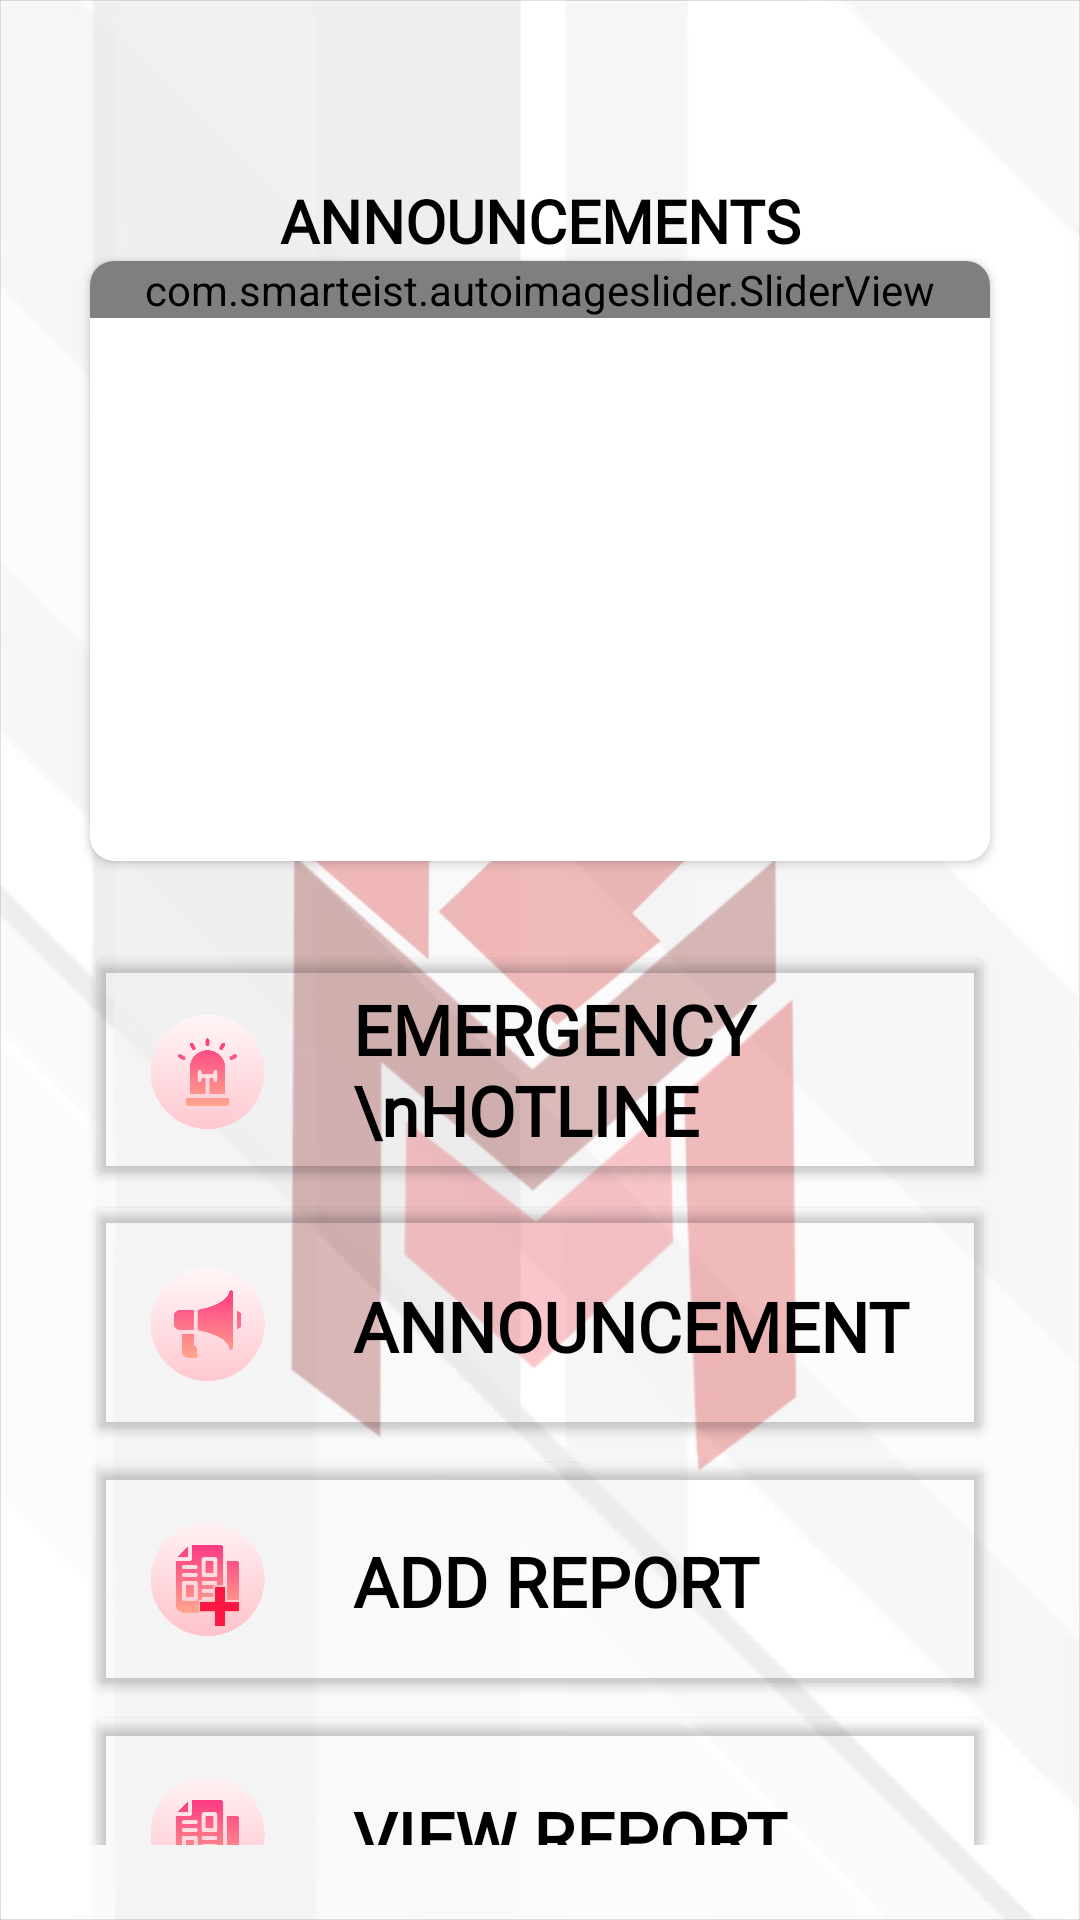

This screen was rendered from an Android layout file. Write that file and the resources it references.
<!-- AndroidManifest.xml: application theme Theme.MicraApp -->
<!-- res/layout/activity_dashboard.xml -->
<?xml version="1.0" encoding="utf-8"?>
<LinearLayout xmlns:android="http://schemas.android.com/apk/res/android"
    xmlns:app="http://schemas.android.com/apk/res-auto"
    xmlns:tools="http://schemas.android.com/tools"
    android:layout_width="match_parent"
    android:layout_height="match_parent"
    android:background="@drawable/bg"

    android:orientation="vertical"
    tools:context=".Dashboard">

    <TextView
        android:layout_width="match_parent"
        android:layout_height="wrap_content"
        android:layout_marginTop="60dp"
        android:fontFamily="@font/helveticas"
        android:gravity="center"
        android:text="ANNOUNCEMENTS"
        android:textColor="@color/black"
        android:textSize="20sp"
        android:textStyle="bold" />

    <androidx.cardview.widget.CardView
        android:id="@+id/cv_slider_mainActivity"
        android:layout_width="300dp"
        android:layout_height="200dp"
        android:layout_gravity="center"


        app:cardCornerRadius="8dp">

        <com.smarteist.autoimageslider.SliderView

            android:id="@+id/imageSlider"
            android:background="@drawable/backheader"
            android:layout_width="match_parent"
            android:layout_height="wrap_content"
            app:sliderAnimationDuration="600"
            app:sliderAutoCycleDirection="back_and_forth"
            app:sliderAutoCycleEnabled="true"
            app:sliderIndicatorAnimationDuration="600"
            app:sliderIndicatorGravity="center_horizontal|bottom"
            app:sliderIndicatorMargin="15dp"
            app:sliderIndicatorOrientation="horizontal"
            app:sliderIndicatorPadding="3dp"
            app:sliderIndicatorRadius="2dp"
            app:sliderIndicatorSelectedColor="#5A5A5A"
            app:sliderIndicatorUnselectedColor="#FFF"
            app:sliderScrollTimeInSec="1"
            app:sliderStartAutoCycle="true" />

    </androidx.cardview.widget.CardView>

    

    <LinearLayout
        android:layout_width="match_parent"
        android:layout_height="match_parent"
        android:layout_below="@id/cv_slider_mainActivity"
        android:orientation="vertical"
        android:padding="25dp">


        <androidx.cardview.widget.CardView
            android:id="@+id/cardViewCall"
            android:layout_width="300dp"
            android:layout_height="wrap_content"
            android:layout_gravity="center"
            android:layout_marginTop="4dp"
            app:cardBackgroundColor="#0000"
            app:cardUseCompatPadding="true">

            <ImageView
                android:id="@+id/imaddviecall"
                android:layout_width="73dp"
                android:layout_height="43dp"
                android:layout_gravity="left|center"
                android:paddingTop="5dp"
                android:src="@drawable/emergency" />

            <TextView
                android:id="@+id/textcall"
                android:layout_width="257dp"
                android:layout_height="wrap_content"
                android:layout_marginLeft="80dp"
                android:layout_marginTop="3dp"
                android:fontFamily="@font/helveticas"
                android:padding="5dp"
                android:text="EMERGENCY \nHOTLINE"
                android:textAlignment="viewStart"
                android:textColor="#000000"
                android:textSize="23sp"
                android:textStyle="bold" />

        </androidx.cardview.widget.CardView>


        

        <androidx.cardview.widget.CardView

            android:id="@+id/cardViewAnnouncement"
            android:layout_width="300dp"
            android:layout_height="80dp"
            android:layout_gravity="center"
            android:layout_marginTop="5dp"
            app:cardBackgroundColor="#0000"
            app:cardUseCompatPadding="true">

            <ImageView
                android:id="@+id/announce"
                android:layout_width="73dp"
                android:layout_height="43dp"
                android:layout_gravity="center|left"
                android:paddingTop="5dp"
                android:src="@drawable/announcement" />

            <TextView
                android:id="@+id/textannonce"
                android:layout_width="match_parent"
                android:layout_height="wrap_content"
                android:layout_gravity="center|left"
                android:layout_marginLeft="80dp"
                android:layout_marginTop="3dp"
                android:fontFamily="@font/helveticas"
                android:padding="5dp"
                android:text="ANNOUNCEMENT"

                android:textColor="#000000"
                android:textSize="23sp"
                android:textStyle="bold" />
        </androidx.cardview.widget.CardView>

        <androidx.cardview.widget.CardView

            android:id="@+id/cardViewReport"
            android:layout_width="300dp"
            android:layout_height="80dp"
            android:layout_gravity="center"
            android:layout_marginTop="5dp"
            app:cardBackgroundColor="#0000"
            app:cardUseCompatPadding="true">

            <ImageView
                android:id="@+id/imaddviewreports"
                android:layout_width="73dp"
                android:layout_height="43dp"
                android:layout_gravity="center|left"
                android:paddingTop="5dp"
                android:src="@drawable/newdocu" />

            <TextView
                android:id="@+id/textaddreport"
                android:layout_width="match_parent"
                android:layout_height="wrap_content"
                android:layout_gravity="center|left"
                android:layout_marginLeft="80dp"
                android:layout_marginTop="3dp"
                android:fontFamily="@font/helveticas"
                android:padding="5dp"
                android:text="ADD REPORT"

                android:textColor="#000000"
                android:textSize="23sp"
                android:textStyle="bold"

                />
        </androidx.cardview.widget.CardView>


        <androidx.cardview.widget.CardView
            android:id="@+id/cardViewRecordReport"
        android:layout_width="300dp"
        android:layout_height="80dp"
        android:layout_gravity="center"
        android:layout_marginTop="5dp"
        app:cardBackgroundColor="#0000"
        app:cardUseCompatPadding="true"
         >
            <ImageView
                android:id="@+id/imviewreports"
                android:layout_width="73dp"
                android:layout_height="43dp"
                android:layout_gravity="center|left"
                android:paddingTop="5dp"
                android:src="@drawable/docszxz" />

            <TextView
                android:id="@+id/textviewreportS"
                android:layout_width="match_parent"
                android:layout_height="wrap_content"
                android:layout_gravity="center|left"
                android:layout_marginLeft="80dp"
                android:layout_marginTop="3dp"
                android:fontFamily="@font/helveticas"
                android:padding="5dp"
                android:text="VIEW REPORT"
                android:textColor="#000000"
                android:textSize="23sp"
                android:textStyle="bold" />
        </androidx.cardview.widget.CardView>


    </LinearLayout>


</LinearLayout>
<!-- resources referenced by this layout -->
<resources>
  <color name="black">#FF000000</color>
  <!-- drawable announcement: png bitmap (drawable-v24, 17961 bytes) -->
  <!-- drawable backheader: jpg bitmap (drawable, 396430 bytes) -->
  <!-- drawable bg: jpg bitmap (drawable, 129942 bytes) -->
  <!-- drawable docszxz: png bitmap (drawable, 19044 bytes) -->
  <!-- drawable emergency: png bitmap (drawable-v24, 19218 bytes) -->
  <!-- drawable ic_baseline_fact_check_24 (drawable) -->
  <vector android:autoMirrored="true" android:height="24dp"
      android:tint="#EF7171" android:viewportHeight="24"
      android:viewportWidth="24" android:width="24dp" xmlns:android="http://schemas.android.com/apk/res/android">
      <path android:fillColor="@android:color/white"
          android:fillType="evenOdd" android:pathData="M20,3H4C2.9,3 2,3.9 2,5v14c0,1.1 0.9,2 2,2h16c1.1,0 2,-0.9 2,-2V5C22,3.9 21.1,3 20,3zM10,17H5v-2h5V17zM10,13H5v-2h5V13zM10,9H5V7h5V9zM14.82,15L12,12.16l1.41,-1.41l1.41,1.42L17.99,9l1.42,1.42L14.82,15z"/>
  </vector>
  <!-- drawable newdocu: png bitmap (drawable, 41472 bytes) -->
  <!-- drawable profsa: png bitmap (drawable, 24613 bytes) -->
  <style name="Theme.MicraApp" parent="Theme.MaterialComponents.DayNight.NoActionBar">
          
          <item name="colorPrimary">@color/purple_500</item>
  
          <item name="colorPrimaryVariant">@color/purple_500</item>
          <item name="colorOnPrimary">@color/white</item>
          
          <item name="colorSecondary">@color/teal_200</item>
          <item name="colorSecondaryVariant">@color/teal_700</item>
          <item name="colorOnSecondary">@color/black</item>
          
          <item name="android:statusBarColor" tools:targetApi="l">?attr/colorPrimaryVariant</item>
          
      </style>
  <color name="purple_500">#d7011d</color>
  <color name="white">#FFFFFFFF</color>
  <color name="teal_200">#FF03DAC5</color>
  <color name="teal_700">#FF018786</color>
</resources>
